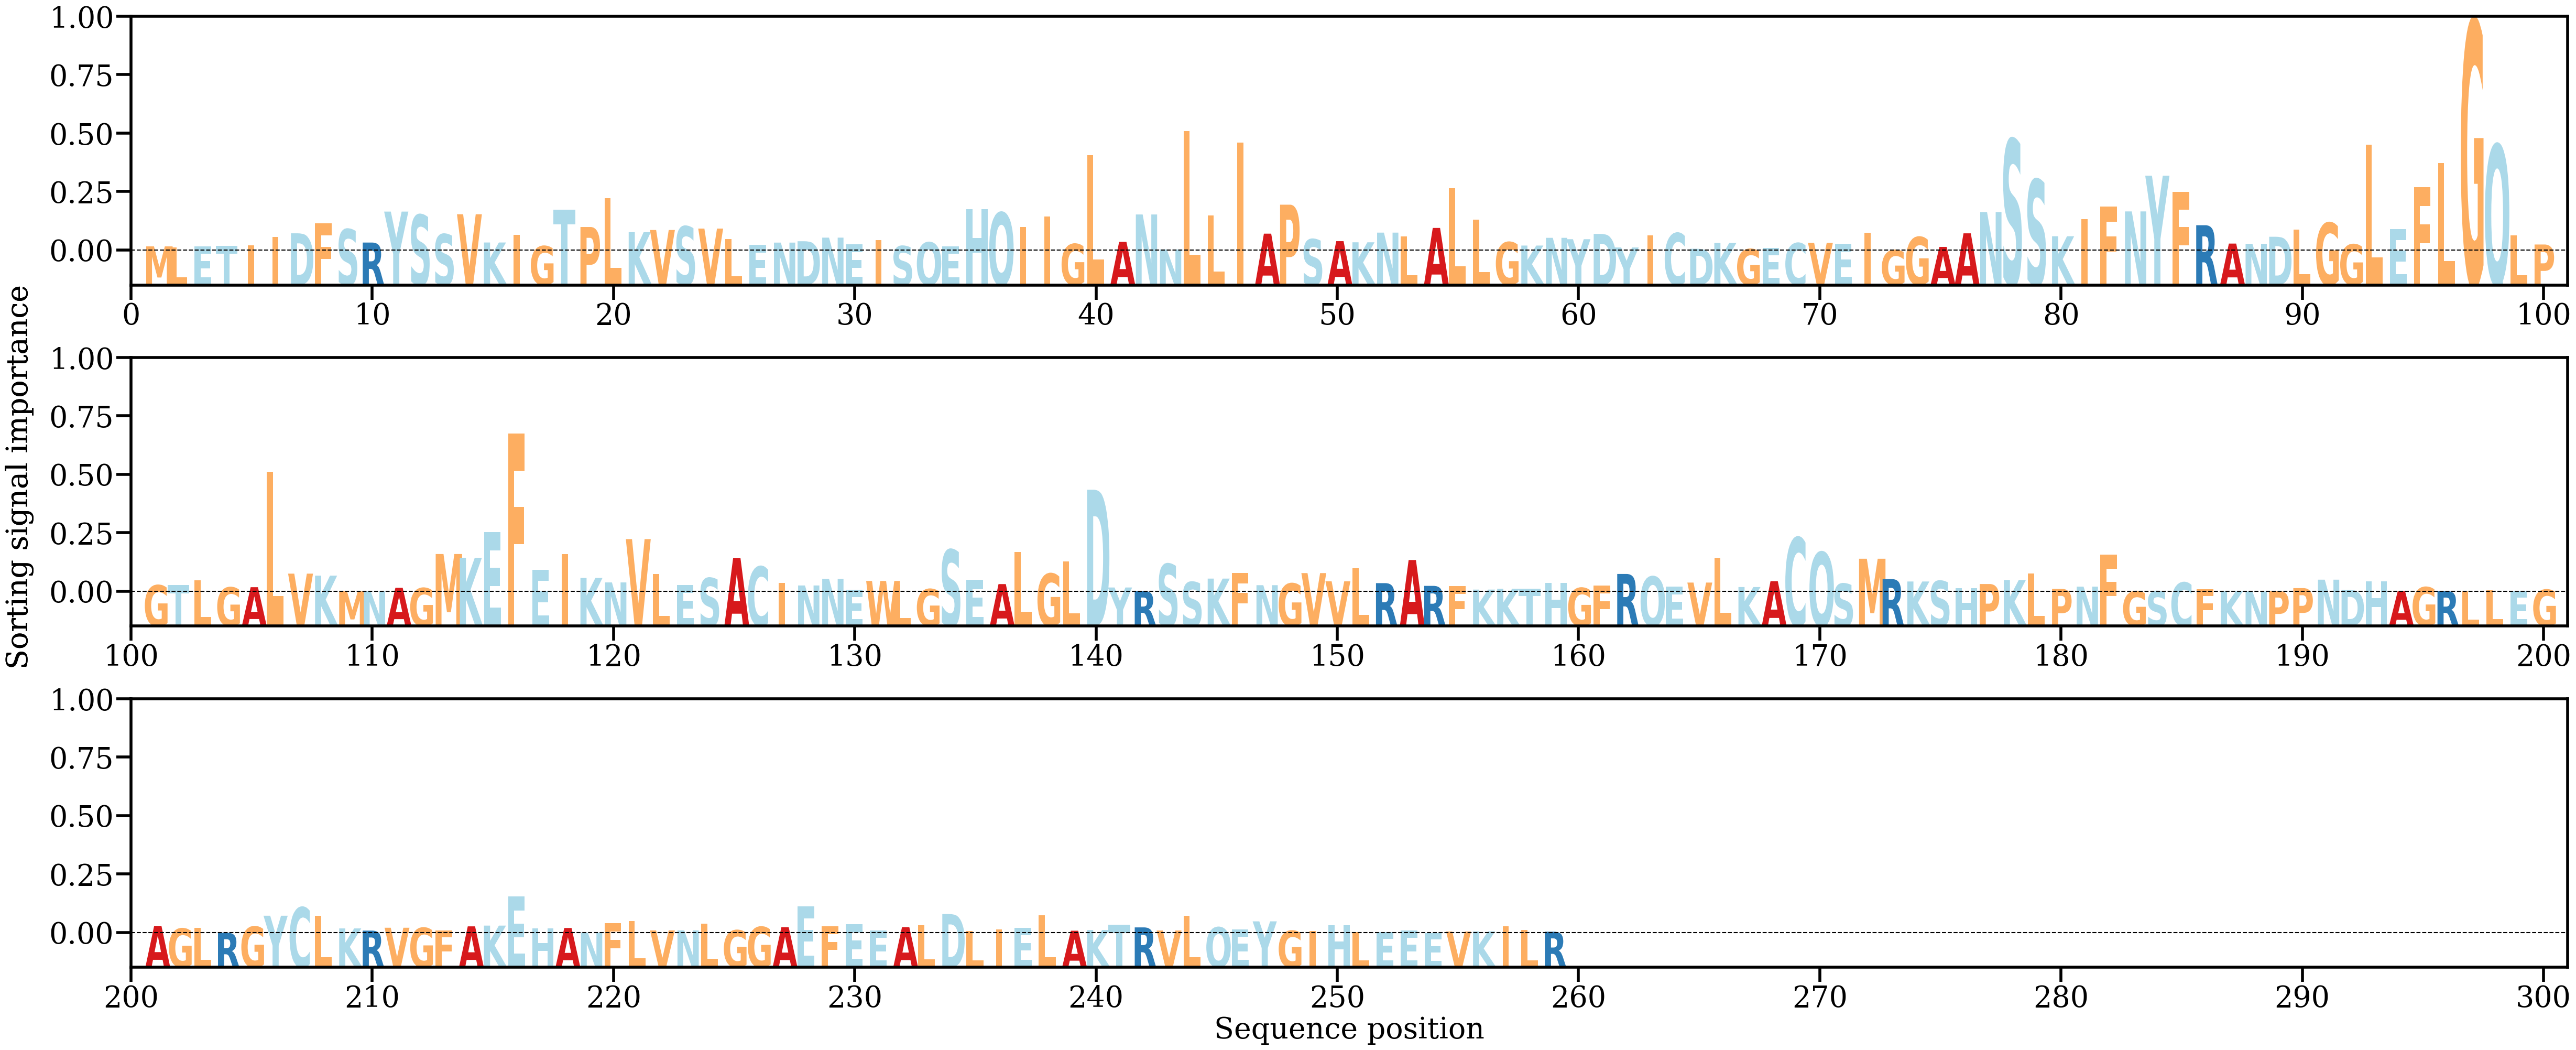

The table this chart was drawn from, first rows:
AA, Alpha
M, [0.0008579]
L, [0.00068549]
E, [0.00091202]
T, [0.00094231]
I, [0.00107099]
I, [0.0027858]
D, [0.00359115]
F, [0.00567055]
S, [0.00444931]
R, [0.00165858]
Y, [0.00813376]
S, [0.00745778]
S, [0.00340825]
V, [0.00757328]
K, [0.00166882]
I, [0.00324903]
G, [0.00091213]
T, [0.00853102]
P, [0.00491205]
L, [0.01091501]
K, [0.00383099]
V, [0.00428458]
S, [0.00503467]
V, [0.00457587]
L, [0.00236765]
E, [0.00123891]
N, [0.00164583]
D, [0.00193277]
N, [0.00268511]
E, [0.00129915]
I, [0.002228]
S, [0.00092193]
Q, [0.001696]
E, [0.00088199]
H, [0.00864339]
Q, [0.00792822]
I, [0.00492168]
I, [0.00714742]
G, [0.00136194]
L, [0.01998248]
A, [0.00180224]
N, [0.00752944]
N, [0.00021433]
L, [0.02494746]
L, [0.0073066]
I, [0.02256444]
A, [0.0035201]
P, [0.0095768]
S, [0.0023513]
A, [0.00194966]
K, [0.00171119]
N, [0.00373462]
L, [0.00294117]
A, [0.00471566]
L, [0.01298956]
L, [0.00648544]
G, [0.00174261]
K, [0.00102885]
N, [0.00264492]
Y, [0.00235844]
... 199 more rows
